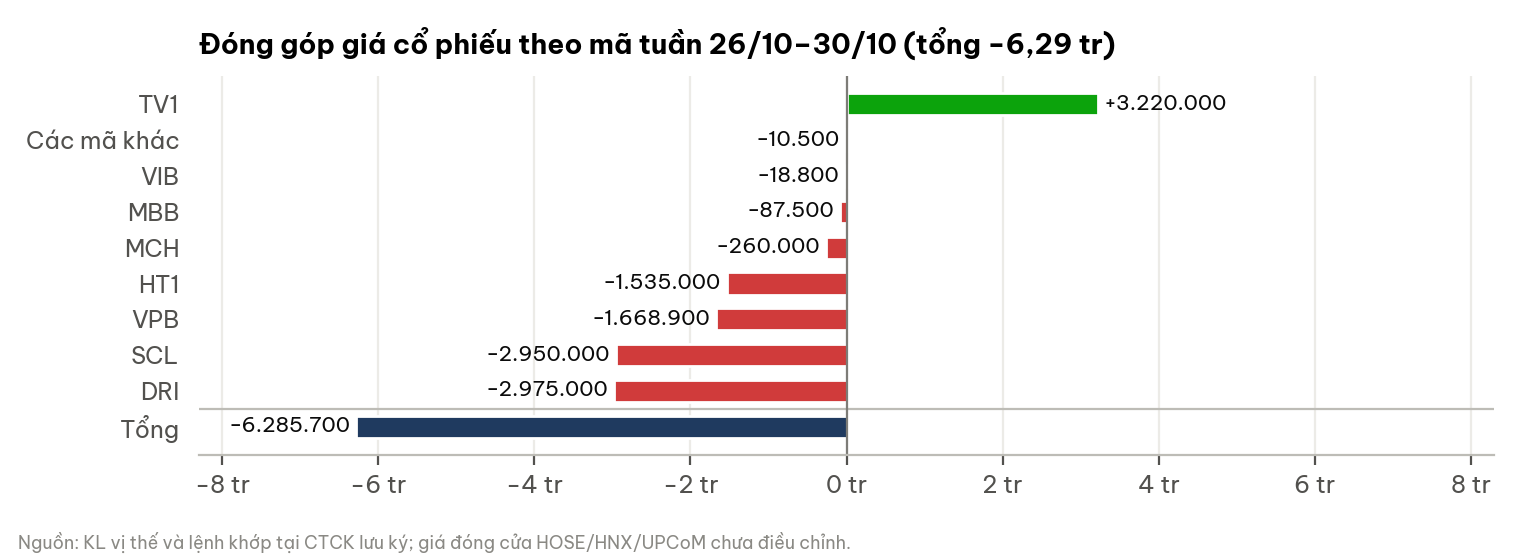

Values plotted in this chart, from the file beside it:
label, value_VND
TV1, 3220000
Các mã khác, -10500
VIB, -18800
MBB, -87500
MCH, -260000
HT1, -1535000
VPB, -1668900
SCL, -2950000
DRI, -2975000
Tổng, -6285700
